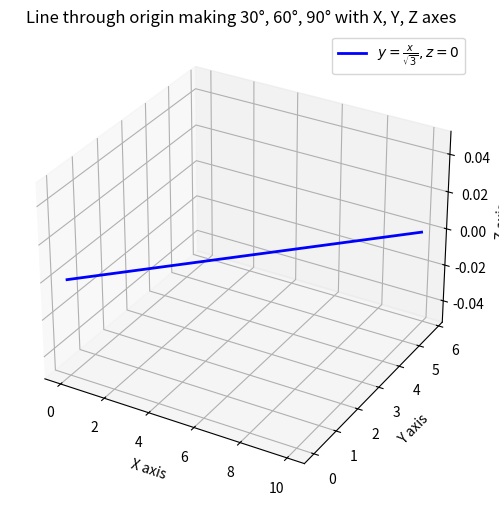

Source code (Python):
import numpy as np
import matplotlib.pyplot as plt

# Angles in degrees
alpha, beta, gamma = 30, 60, 90

# Direction cosines
lx = np.cos(np.radians(alpha))
ly = np.cos(np.radians(beta))
lz = np.cos(np.radians(gamma))

print("Direction cosines:")
print(f"cos(30°) = {lx:.3f}")
print(f"cos(60°) = {ly:.3f}")
print(f"cos(90°) = {lz:.3f}")

print("\nEquation of the line:")
print("y = x / sqrt(3),  z = 0")

# Generate sample points on the line
x_vals = np.linspace(0, 10, 6)
y_vals = x_vals / np.sqrt(3)
z_vals = np.zeros_like(x_vals)

print("\nSample points on the line:")
for x, y, z in zip(x_vals, y_vals, z_vals):
    print(f"({x:.2f}, {y:.2f}, {z:.2f})")

# Plot the line in 3D
fig = plt.figure(figsize=(8,6))
ax = fig.add_subplot(111, projection='3d')
ax.plot(x_vals, y_vals, z_vals, label=r'$y = \frac{x}{\sqrt{3}}, z=0$', color='blue', linewidth=2)

# Labels
ax.set_xlabel('X axis')
ax.set_ylabel('Y axis')
ax.set_zlabel('Z axis')
ax.set_title('Line through origin making 30°, 60°, 90° with X, Y, Z axes')
ax.legend()

plt.show()
